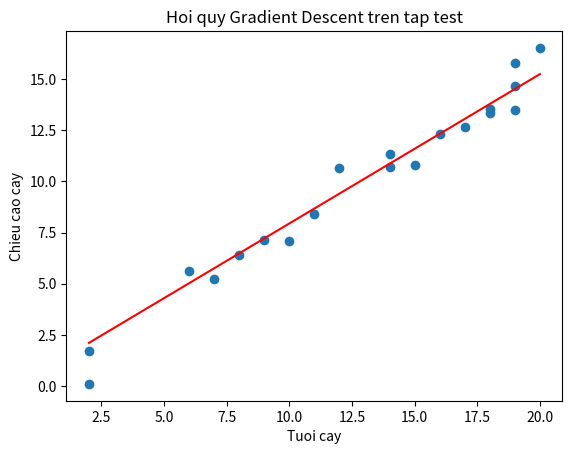

The matplotlib source for this figure:
import numpy as np
import pandas as pd
import matplotlib.pyplot as plt
import math
#sinh 100 du lieu ngau nhien
m=100
tuoi = np.random.randint(1,21,m)
noise = np.random.normal(0,1,m)
chieucao= 1 + 0.7*tuoi + noise
data= pd.DataFrame({
    "tuoi":tuoi,
    "chieucao":chieucao
})

#chia train/test 8:2
train =data.sample(frac=0.8, random_state=42)
test = data.drop(train.index)

train.to_csv("train.csv",index=False)
test.to_csv("test.csv",index=False)
print("da luu du lieu train va test")

#train
x_train= train["tuoi"].values
y_train=train["chieucao"].values
n=len(x_train)
beta0=0
beta1=0
learning_rate= 0.001
epochs = 2000
for i in range(epochs):
    y_hat = beta0 + beta1 * x_train
    
    d_beta0 = (-2/n) * np.sum(y_train - y_hat)
    d_beta1 = (-2/n) * np.sum(x_train * (y_train - y_hat))
    
    beta0 -= learning_rate * d_beta0
    beta1 -= learning_rate * d_beta1

print("Phuong trinh hoi quy:")
print(f"y = {beta0:.4f} + {beta1:.4f}x")

# Đánh giá trên test
x_test = test["tuoi"].values
y_test = test["chieucao"].values

y_pred = beta0 + beta1 * x_test

# MAE
mae = np.mean(np.abs(y_test - y_pred))

# MSE
mse = np.mean((y_test - y_pred)**2)

# RMSE
rmse = math.sqrt(mse)

# R2
ss_total = np.sum((y_test - np.mean(y_test))**2)
ss_res = np.sum((y_test - y_pred)**2)
r2 = 1 - (ss_res / ss_total)

print("\nDanh gia tren test:")
print("MAE:", mae)
print("MSE:", mse)
print("RMSE:", rmse)
print("R2:", r2)

#truc quan hoa
x_line = np.linspace(min(x_test), max(x_test), 100)
y_line = beta0 + beta1 * x_line

plt.figure()
plt.scatter(x_test, y_test)
plt.plot(x_line, y_line, color='red')
plt.xlabel("Tuoi cay")
plt.ylabel("Chieu cao cay")
plt.title("Hoi quy Gradient Descent tren tap test")
plt.show()
